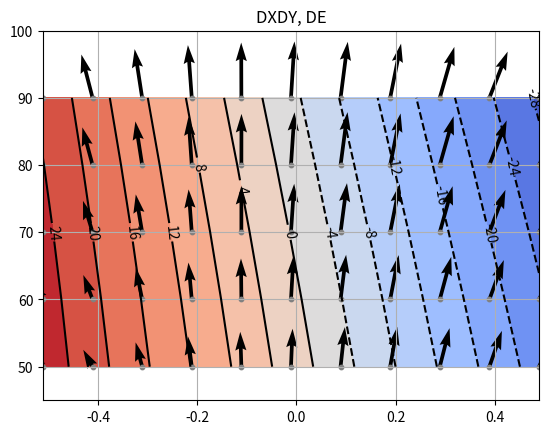
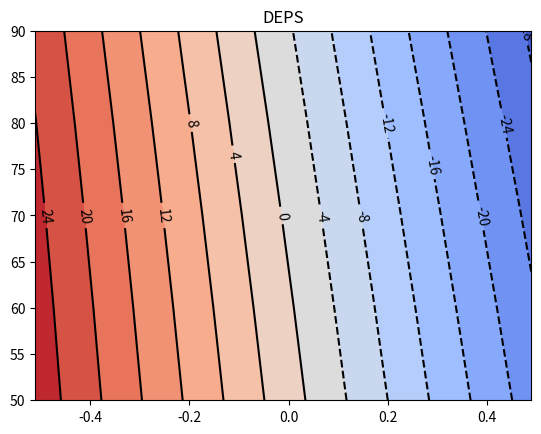
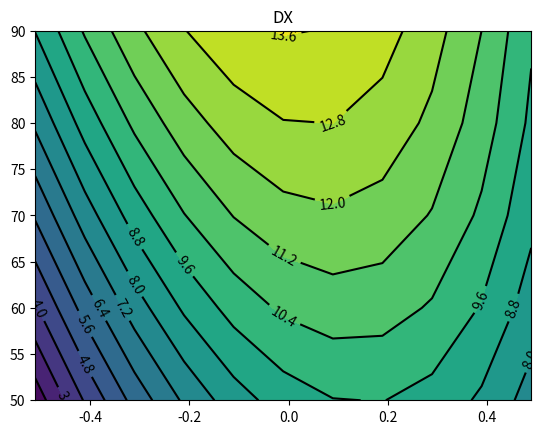
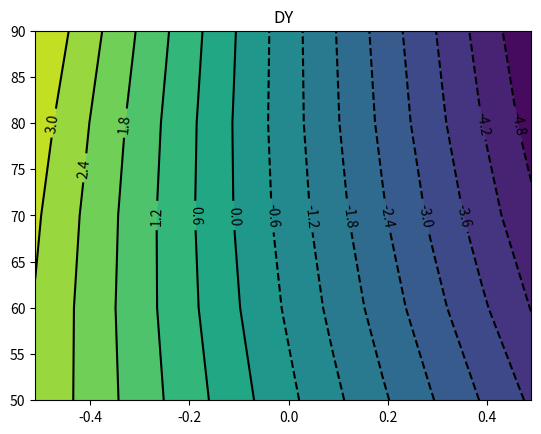

The script that saved these images, in order:
# -*- coding: utf-8 -*-
"""
Created on Mon Jun 17 11:18:10 2019

[redacted]
"""
import numpy as np
from scipy.optimize import minimize


# Experimental values of vS11 expGaitLaw c110 redo (27.01.2020)
ce = [5.4154, -0.0457, -44.1944, -0.0006, 0.778, -0.0832]
cx = [0.1106, 0.2225, 11.4146, -0.0008, -17.5133, -0.1213]
cy = [1.9498, -0.0682, -3.6997, 0.0004, -0.0333, -0.058]


def evalpoly(q1, q2, c):
    return c[0] + c[1]*q1 + c[2]*q2 + c[3]*q1**2 + c[4]*q2**2 + c[5]*q1*q2


def rotate(vec, theta):
    c, s = np.cos(theta), np.sin(theta)
    return np.r_[c*vec[0]-s*vec[1], s*vec[0]+c*vec[1]]


def xbar(xref, xbot, epsbot):
    """ maps the reference point in global COS to robot COS """
    xref = np.array([[xref[0]], [xref[1]]])
    xbot = np.array([[xbot[0]], [xbot[1]]])
#    print(xref - xbot)
    return rotate(xref - xbot, np.deg2rad(-epsbot))


def dx(x1, x2):  # analytic_model6
    return np.array([
            [evalpoly(x1, x2, cx)],
            [evalpoly(x1, x2, cy)]
        ])


def deps(x1, x2):
    return np.deg2rad(evalpoly(x1, x2, ce))


def sumsin(x, n):
    return 1/np.sin(x/2)*np.sin((n+1)*x/2)*np.sin(n*x/2)


def sumcos(x, n):
    return 1/np.sin(x/2)*np.sin((n+1)*x/2)*np.cos(n*x/2)


def R(alp):
    return np.array(
            [[np.cos(alp), -np.sin(alp)],
             [np.sin(alp), np.cos(alp)]])


def sumR(alp, n):
    return np.array(
            [[sumcos(alp, n), -sumsin(alp, n)],
             [sumsin(alp, n), sumcos(alp, n)]
             ])


#def calc_d(xbar, dx, deps, n):  # Src
#    return np.linalg.norm(
#            R(-n*deps)*xbar - sumR(-deps, n)*dx)


def calc_d(xbar, dx, deps, n):  # Hack
    xbar = np.c_[xbar]
    xbar_n = np.matmul(R(-n*deps), xbar) - np.matmul(sumR(-deps, n), dx)

#    print('xbar:', xbar)
#    print('R(-n*deps):', R(-n*deps))
#    print('sumR(-deps, n):', sumR(-deps, n))
#    print('dx', dx)
#    print('xbar_n', xbar_n)
    d = np.linalg.norm(xbar_n)
    return d


def cut(x):
    return x if x > 0.001 else 0.001


def alpha(x1, x2, f, c1=1.0):
    alpha = [cut(45 - x1/2. - abs(x1)*x2/2. + x1*x2*c1),
             cut(45 + x1/2. + abs(x1)*x2/2. + x1*x2*c1),
             x1 + x2*abs(x1),
             cut(45 - x1/2. - abs(x1)*x2/2. + x1*x2*c1),
             cut(45 + x1/2. + abs(x1)*x2/2. + x1*x2*c1)
             ]
    return alpha


def Jd(x1, x2, xbar, n, h=.001):
    d0 = calc_d(xbar, dx(x1, x2), deps(x1, x2), n)
    dx1 = calc_d(xbar, dx(x1+h, x2), deps(x1+h, x2), n)
    dx2 = calc_d(xbar, dx(x1, x2+h), deps(x1, x2+h), n)
    return np.array([(dx1 - d0)/h, (dx2 - d0)/h]), d0


def find_opt_x(xbar, n):
    def objective(x):
        x1, x2 = x
#        print([round(xx, 2) for xx in x])
        Jac, d = Jd(x1, x2, xbar, n)
#        print(round(d, 3))
        return d, Jac

    x0 = [90, 0]
    bnds = [(50, 90), (-.5, .5)]
    solution = minimize(objective, x0, method='L-BFGS-B', bounds=bnds,
                        jac=True, tol=1e-7)
    return solution.x


def optimal_planner(xbar, alp_act, feet_act, n=2, dist_min=.1, show_stats=0):
    """
    opt planner
    """
    dist_act = np.linalg.norm(xbar)
    if dist_act < dist_min:
        alp_ref = alp_act
        feet_ref = feet_act
        return [alp_ref, feet_ref]

    print('xbar:\t', xbar)
    if xbar[0] < 0:
        print('Goal lies behind robot')
    # Not the case -> lets optimize
    feet_ref = [not(foot) for foot in feet_act]
    x1opt, x2opt = find_opt_x(xbar, n)
    if alp_act[2] > 0:
        x1opt *= -1
    alpha_ref = alpha(x1opt, x2opt, feet_ref)

    if show_stats:
        print('x1: \t\t{}\nx2: \t\t{}'.format(round(x1opt, 2), round(x2opt, 2)))
#        print('R:', R(-n*deps)*xbar)

    return [alpha_ref, feet_ref]


if __name__ == "__main__":
    xref = [2, 3]  # global cos
    eps = 90
    p1 = (0, 0)
    n = 4
    xb = xbar(xref, p1, eps)
    feet0 = [1, 0, 0, 1]  # feet states
    alpha0 = [90, 0, -90, 90, 0]

    ref = optimal_planner(xb, alpha0, feet0, n=n)
    print(ref)


    # %% Analyze

    import matplotlib.pyplot as plt
    
    X1 = np.arange(50, 90.2, 10.)
    X2 = np.arange(-.511, .515, .1)

    RESULT_DX = np.zeros((len(X2), len(X1)))
    RESULT_DY = np.zeros((len(X2), len(X1)))
    RESULT_DEPS = np.zeros((len(X2), len(X1)))

    
    for x1_idx, x1 in enumerate(X1):
        for x2_idx, x2 in enumerate(X2):
            
            (dxx, dyy), ddeps = dx(x1, x2), deps(x1, x2)
            RESULT_DX[x2_idx][x1_idx] = dxx
            RESULT_DY[x2_idx][x1_idx] = dyy
            RESULT_DEPS[x2_idx][x1_idx] = np.rad2deg(ddeps)
    
    
    
    # %% Plot DXDYDE
    X1__, X2__ = np.meshgrid(X1, X2)
    X1_ = X1__.flatten()
    X2_ = X2__.flatten()


     
    fig, ax = plt.subplots(num='DXDYDE')
    plt.title('DXDY, DE')
    
    levels = 15
    cset = ax.contourf(X2, X1, RESULT_DEPS.T, levels=levels, inline=1,
                       cmap='coolwarm')
    cset = ax.contour(X2, X1, RESULT_DEPS.T, levels=levels, inline=1, colors='k')
    ax.clabel(cset, colors='k', fmt='%2.0f')

    M = np.hypot(RESULT_DX, RESULT_DY)
    q = ax.quiver(X2__, X1__, -RESULT_DY, RESULT_DX, units='x', scale=120)
    ax.scatter(X2__, X1__, color='0.5', s=10)


    ax.grid()
    plt.ylim(min(X1)-5, max(X1)+10)
    plt.savefig('DXDYDE.png')



    # %% PLOT DE
    fig, ax = plt.subplots(num='DEPS')
    plt.title('DEPS')
    
    levels = 15
    cset = ax.contourf(X2, X1, RESULT_DEPS.T, levels=levels, inline=1,
                       cmap='coolwarm')
    cset = ax.contour(X2, X1, RESULT_DEPS.T, levels=levels, inline=1, colors='k')
    ax.clabel(cset, colors='k')

#    plt.savefig('DEPS.png')

    # %% PLOT DX
    fig, ax = plt.subplots(num='DX')
    plt.title('DX')
    
    levels = 15
    cset = ax.contourf(X2, X1, RESULT_DX.T, levels=levels, inline=1)
    cset = ax.contour(X2, X1, RESULT_DX.T, levels=levels, inline=1, colors='k')
    ax.clabel(cset, colors='k')
    
#    plt.savefig('DX.png')

    # %% PLOT DY
    fig, ax = plt.subplots(num='DY')
    plt.title('DY')
    
    levels = 15
    cset = ax.contourf(X2, X1, RESULT_DY.T, levels=levels, inline=1)
    cset = ax.contour(X2, X1, RESULT_DY.T, levels=levels, inline=1, colors='k')
    ax.clabel(cset, colors='k')

#    plt.savefig('DY.png')
